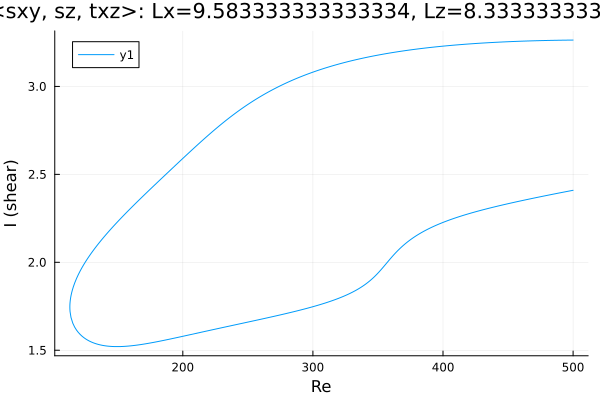

Data behind this chart, as committed beside it:
Re, shear
500.0, 3.264
498.6, 3.264
497.2, 3.263
495.8, 3.263
494.4, 3.263
492.9, 3.263
491.5, 3.263
490.1, 3.263
488.7, 3.263
487.3, 3.262
485.9, 3.262
484.5, 3.262
483, 3.262
481.6, 3.262
480.2, 3.261
478.8, 3.261
477.4, 3.261
476, 3.261
474.6, 3.26
473.1, 3.26
471.7, 3.26
470.3, 3.26
468.9, 3.259
467.5, 3.259
466.1, 3.259
464.7, 3.258
463.2, 3.258
461.8, 3.258
460.4, 3.257
459, 3.257
457.8, 3.257
456.3, 3.256
454.9, 3.256
453.5, 3.255
452.1, 3.255
450.7, 3.254
449.3, 3.254
447.9, 3.253
446.4, 3.253
445, 3.253
443.6, 3.252
442.2, 3.251
440.8, 3.251
439.4, 3.25
438, 3.25
436.5, 3.249
435.1, 3.249
433.7, 3.248
432.3, 3.247
430.9, 3.247
429.5, 3.246
428.1, 3.246
426.6, 3.245
425.2, 3.244
423.8, 3.243
422.4, 3.243
421, 3.242
419.6, 3.241
418.2, 3.24
416.7, 3.24
... 550 more rows
